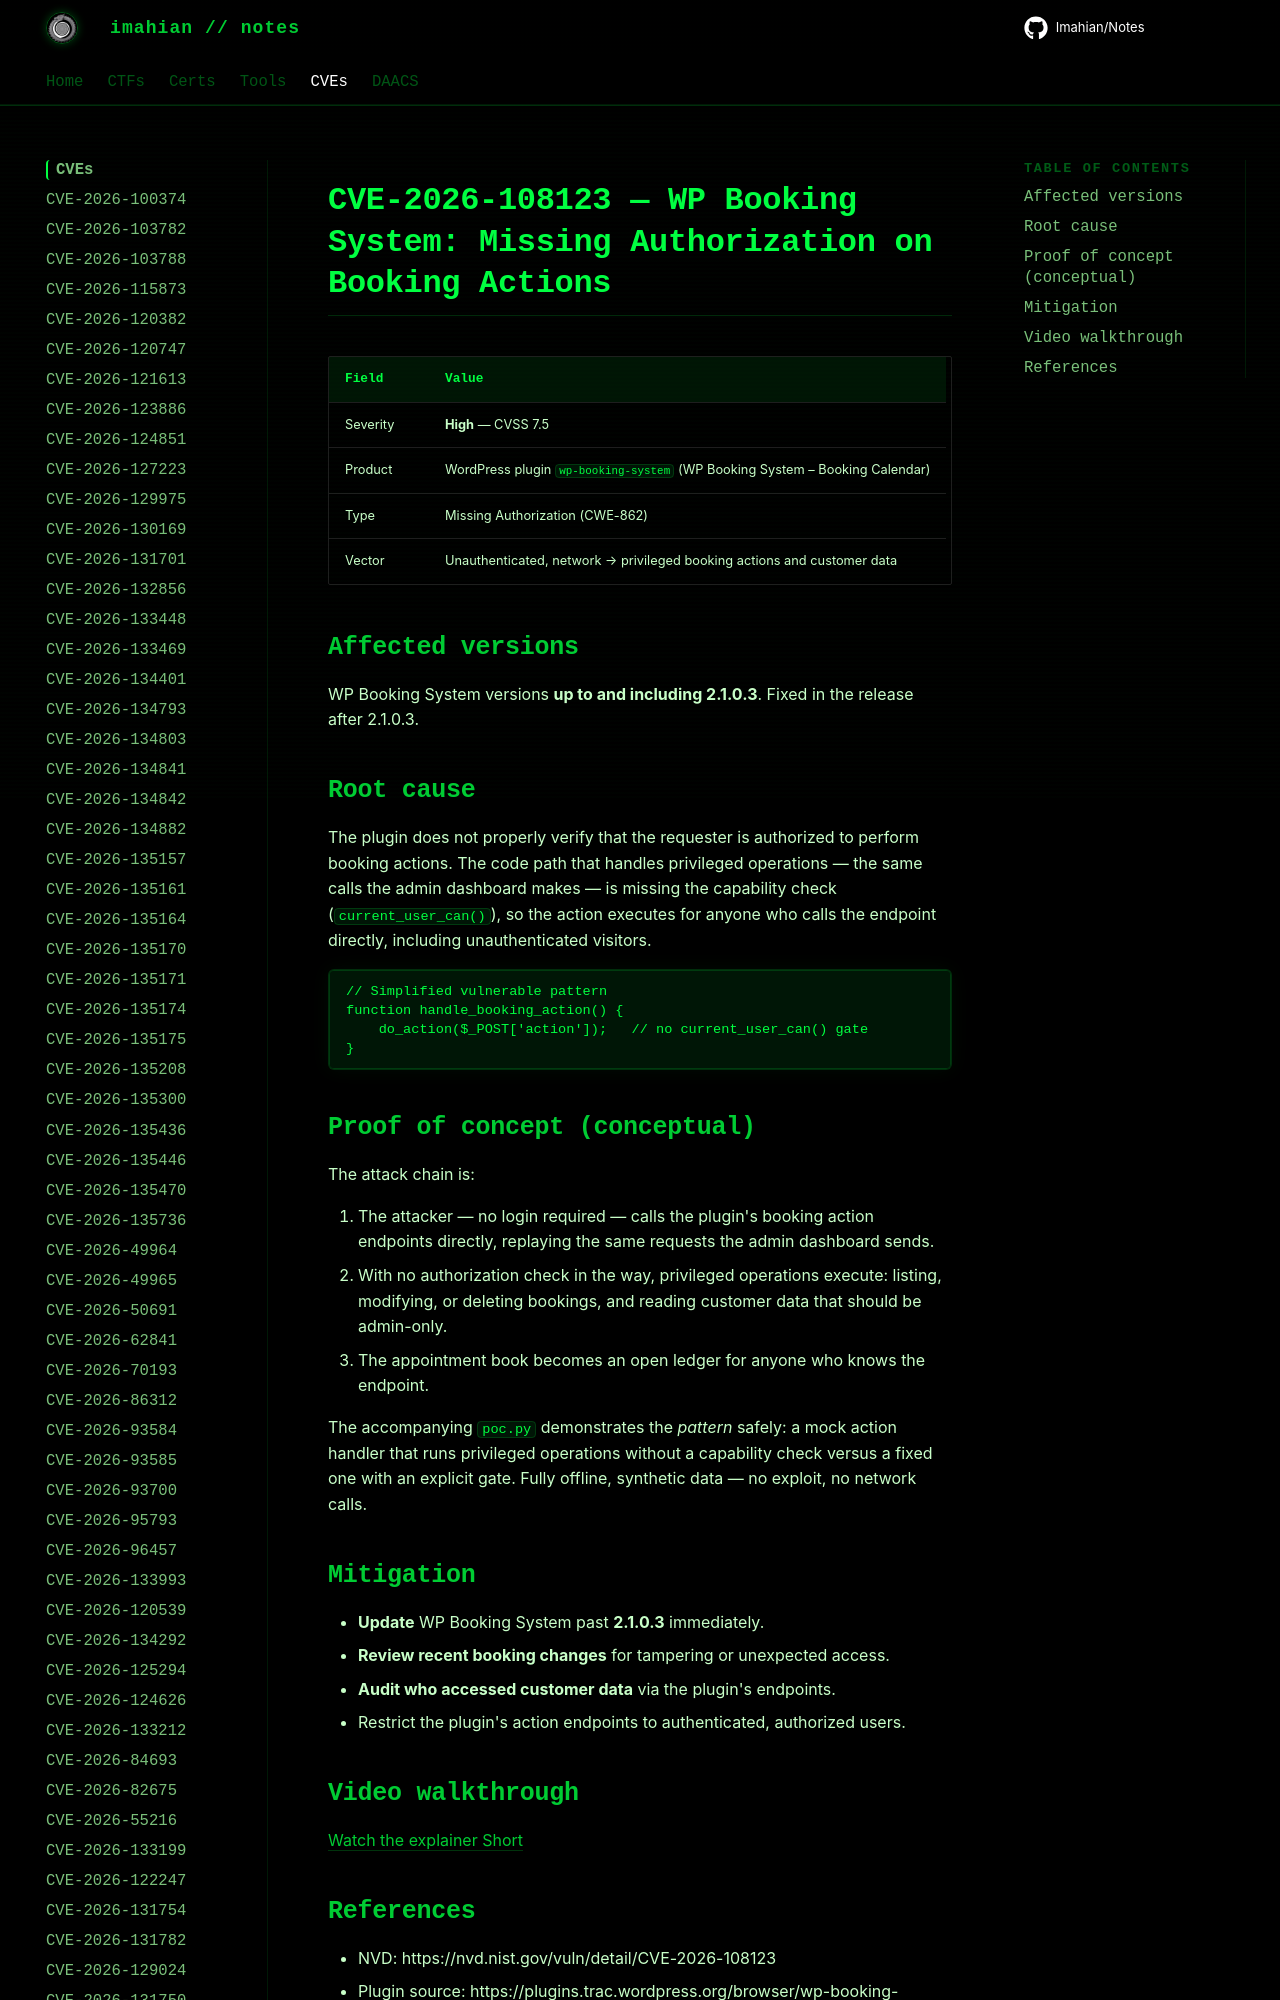

repository: Imahian/Notes · page: CVEs/CVE-2026-108123/index.html · generator: mkdocs

# CVE-2026-108123 — WP Booking System: Missing Authorization on Booking Actions

| Field | Value |
|---|---|
| Severity | **High** — CVSS 7.5 |
| Product | WordPress plugin `wp-booking-system` (WP Booking
